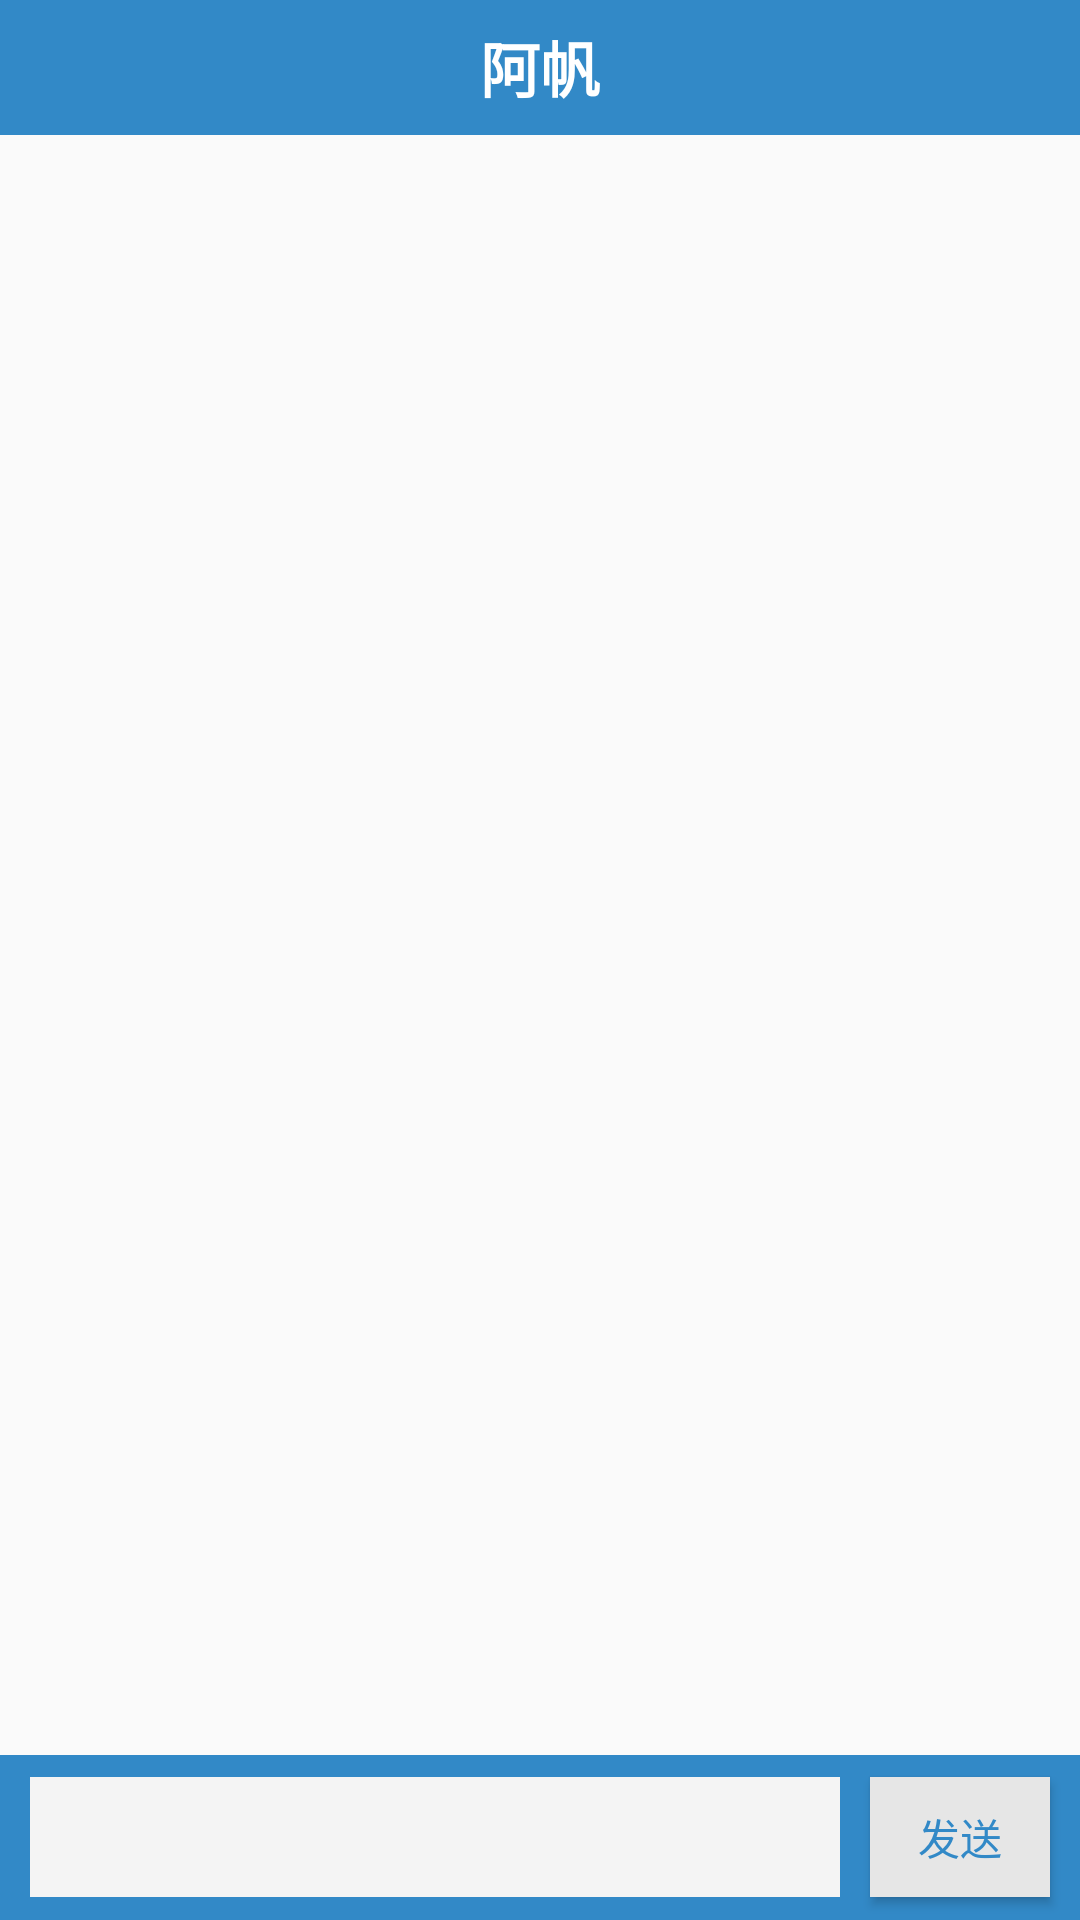

Produce the Android XML layout that renders to this screen, including the resource entries it uses.
<!-- AndroidManifest.xml: application theme AppTheme -->
<!-- res/layout/activity_robot.xml -->
<?xml version="1.0" encoding="utf-8"?>
<RelativeLayout xmlns:android="http://schemas.android.com/apk/res/android"
    xmlns:tools="http://schemas.android.com/tools"
    android:layout_width="match_parent"
    android:layout_height="match_parent"
    android:orientation="vertical"
    tools:context=".RobotActivity">

    <RelativeLayout
        android:id="@+id/ly_chat_title"
        android:layout_width="fill_parent"
        android:layout_height="45dp"
        android:background="#3289c7" >

        <TextView
            android:layout_width="fill_parent"
            android:layout_height="fill_parent"
            android:gravity="center"
            android:text="阿帆"
            android:textColor="#fff"
            android:textSize="20sp"
            android:textStyle="bold" />
    </RelativeLayout>
    <RelativeLayout
        android:id="@+id/ly_chat_bottom"
        android:layout_width="fill_parent"
        android:layout_height="55dp"
        android:layout_alignParentBottom="true"
        android:background="#3289c7" >

        <Button
            android:id="@+id/id_chat_send"
            android:layout_width="60dp"
            android:layout_height="40dp"
            android:layout_alignParentRight="true"
            android:layout_centerVertical="true"
            android:layout_marginRight="10dp"
            android:background="#e6e6e6"
            android:textColor="#3289c7"
            android:onClick="sendMessage"
            android:text="发送" />

        <EditText
            android:id="@+id/setMes"
            android:layout_width="fill_parent"
            android:layout_height="40dp"
            android:layout_centerVertical="true"
            android:layout_marginLeft="10dp"
            android:layout_marginRight="10dp"
            android:layout_toLeftOf="@id/id_chat_send"
            android:background="#f4f4f4"
            android:singleLine="true"
            android:textSize="18sp" />
    </RelativeLayout>

    <ListView
        android:id="@+id/tuLing"
        android:layout_width="fill_parent"
        android:layout_height="fill_parent"
        android:layout_above="@id/ly_chat_bottom"
        android:layout_below="@id/ly_chat_title"
        android:cacheColorHint="#0000"
        android:divider="@null"
        android:dividerHeight="5dp"
        android:scrollbarStyle="outsideOverlay" >
    </ListView>

</RelativeLayout>
<!-- resources referenced by this layout -->
<resources>
  <style name="AppTheme" parent="Theme.AppCompat.Light.NoActionBar">
          
          <item name="colorPrimary">@color/colorPrimary</item>
          <item name="colorPrimaryDark">@color/colorPrimaryDark</item>
          <item name="colorAccent">@color/colorAccent</item>
      </style>
  <!-- not gathered from this repository: default colours our renderer supplied (Android Studio template values) -->
  <color name="colorPrimary">#FF6200EE</color>
  <color name="colorPrimaryDark">#FF3700B3</color>
  <color name="colorAccent">#FF03DAC5</color>
</resources>
